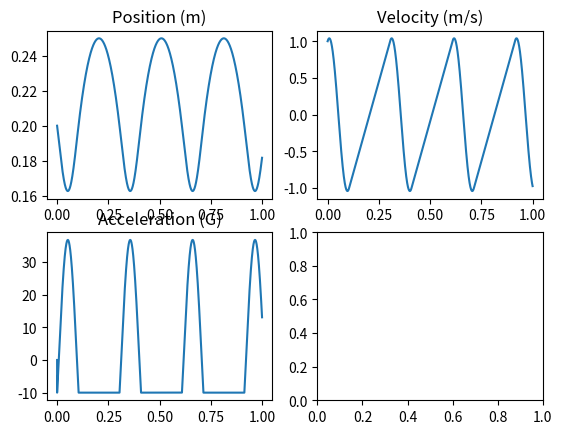

Recreate this plot in Python.
import matplotlib.pyplot as plt

m = 1
dm = 0.1
cm = 0.01
mm = 0.001

N = 1

s = 1

mass = 8
v_start = 1
l0 = 200*mm
l9 = 30*mm
c = 10*N/mm

t_step = 0.0001*s
v_treshold = 0.01
a_treshold = 0.01
t_treshold = 1

t_data = []
v_data = []
z_data = []
a_data = []

v = v_start
z = l0
t = 0
a = 0
v_data.append(v)
t_data.append(t)
z_data.append(z)
a_data.append(a)
while (abs(a) > a_treshold or abs(v) > v_treshold) and t <= t_treshold:
    l = l0-z
    f = l*c
    a = f/mass - 10 + v*0 if l>0 else -10
    v = v-a*t_step
    z = z-v*t_step
    t += t_step
    print(f"l: {l}, f: {f}, a: {a}, v: {v}, z: {z}")
    v_data.append(v)
    t_data.append(t)
    z_data.append(z)
    a_data.append(a)

fig, ax = plt.subplots(2, 2)
ax[0,0].plot(t_data,z_data)
ax[0,0].set_title("Position (m)")
ax[0,1].plot(t_data,v_data)
ax[0,1].set_title("Velocity (m/s)")
ax[1,0].plot(t_data,a_data)
ax[1,0].set_title("Acceleration (G)")
plt.show()